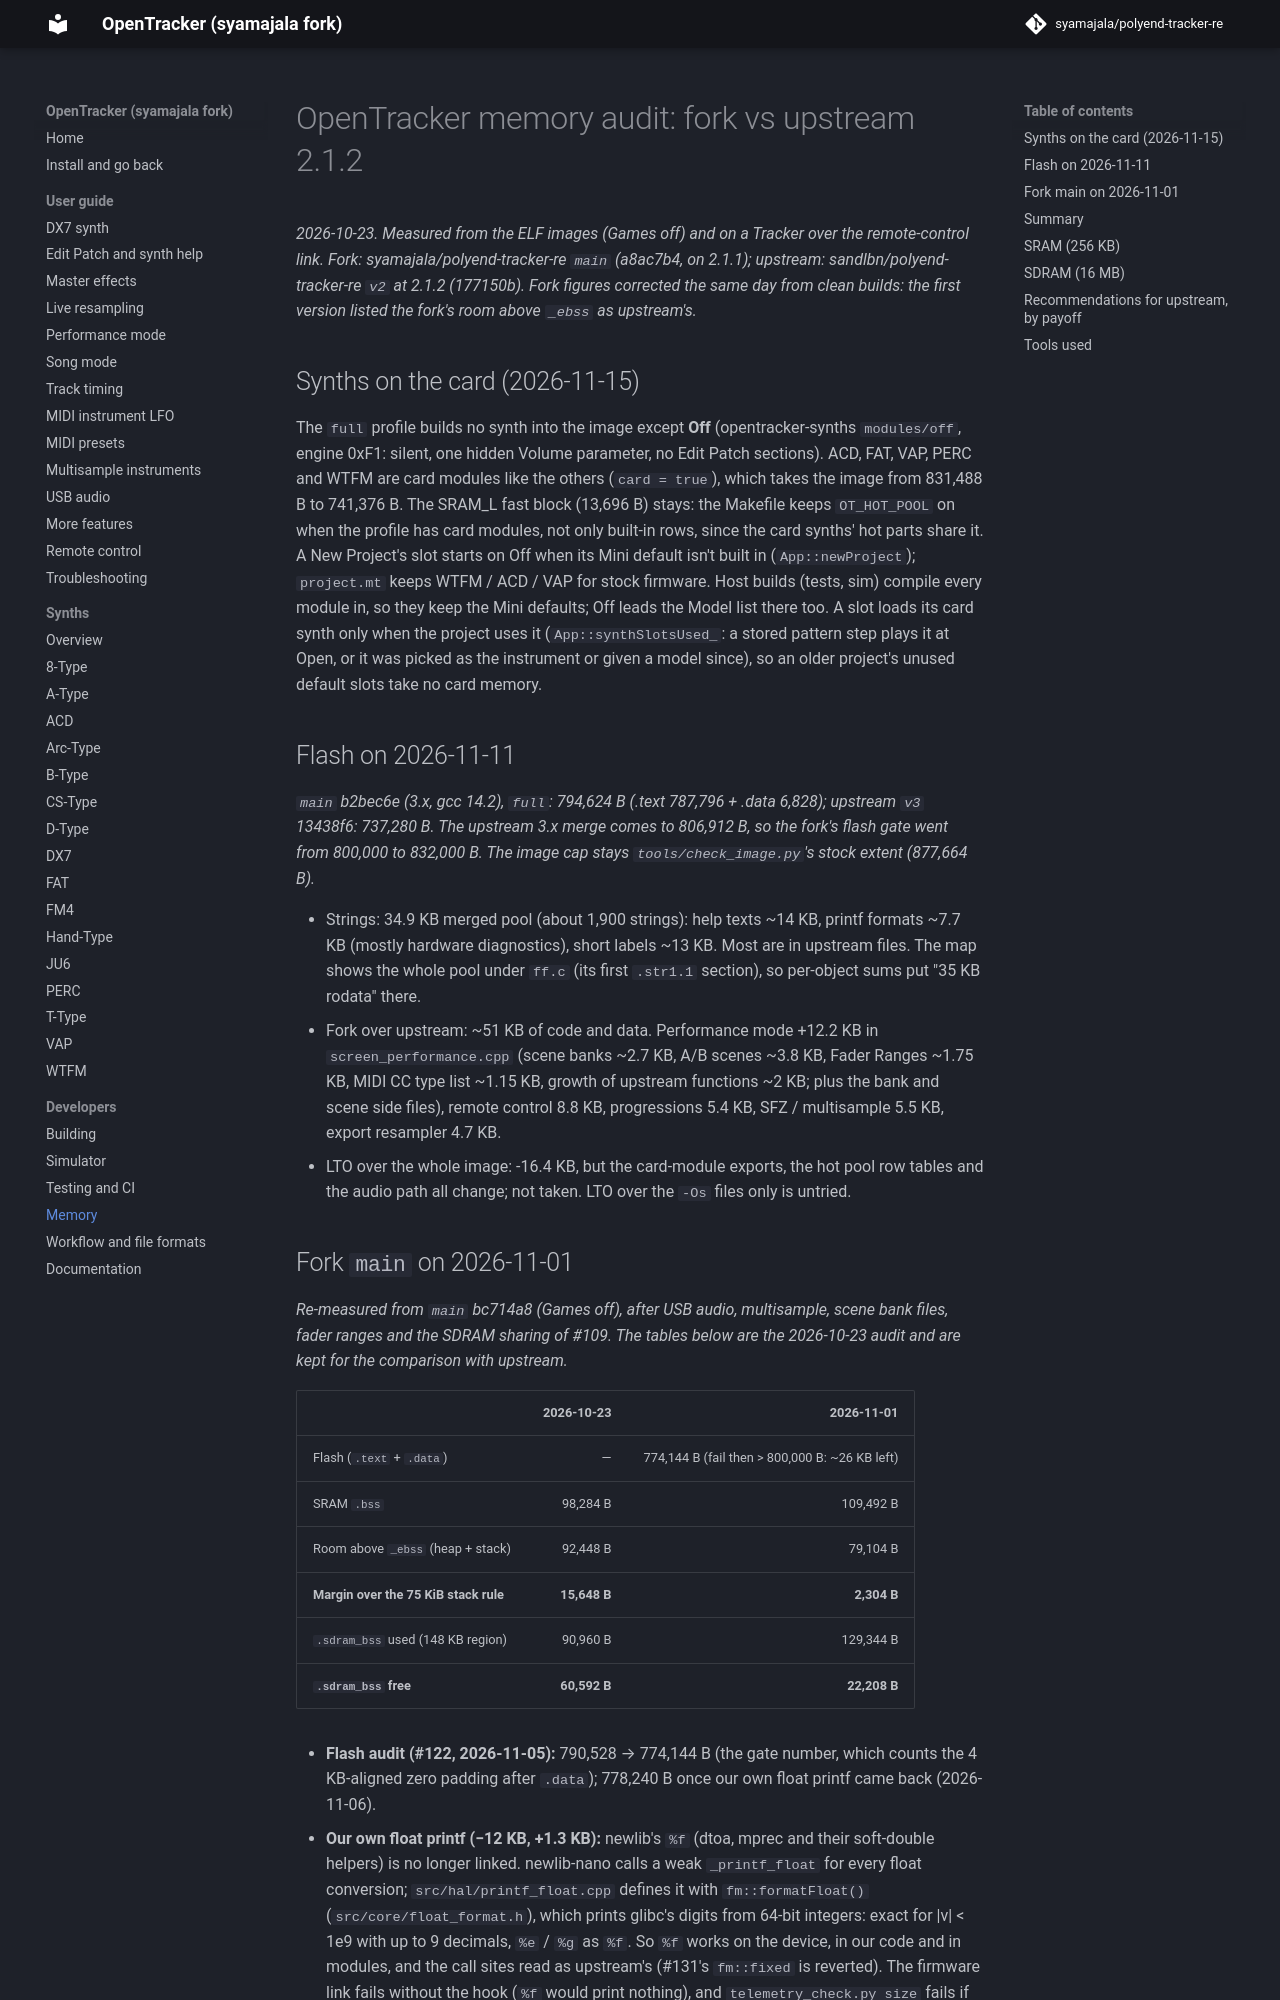

repository: syamajala/polyend-tracker-re · page: dev/dev/memory/index.html · generator: mkdocs

# OpenTracker memory audit: fork vs upstream 2.1.2

*2026-10-23. Measured from the ELF images (Games off) and on a Tracker over
the remote-control link. Fork: syamajala/polyend-tracker-re `main` (a8ac7b4,
on 2.1.1); upstream: sandlbn/polyend-tracker-re `v2` at 2.1.2 (177150b).
Fork figures corrected the same day from clean builds: the first version
listed the fork's room above `_ebss` as upstream's.*

## Synths on the card (2026-11-15)

The `full` profile builds no synth into the image except **Off** (opentracker-synths
`modules/off`, engine 0xF1: silent, one hidden Volume parameter, no Edit Patch sections).
ACD, FAT, VAP, PERC and WTFM are card modules like the others (`card = true`), which takes
the image from 831,488 B to 741,376 B. The SRAM_L fast block (13,696 B) stays: the Makefile
keeps `OT_HOT_POOL` on when the profile has card modules, not only built-in rows, since the
card synths' hot parts share it. A New Project's slot starts on Off when its Mini default
isn't built in (`App::newProject`); `project.mt` keeps WTFM / ACD / VAP for stock firmware.
Host builds (tests, sim) compile every module in, so they keep the Mini defaults; Off leads
the Model list there too. A slot loads its card synth only when the project uses it
(`App::synthSlotsUsed_`: a stored pattern step plays it at Open, or it was picked as the
instrument or given a model since), so an older project's unused default slots take no card
memory.

## Flash on 2026-11-11

*`main` b2bec6e (3.x, gcc 14.2), `full`: 794,624 B (.text 787,796 + .data
6,828); upstream `v3` 13438f6: 737,280 B. The upstream 3.x merge comes to
806,912 B, so the fork's flash gate went from 800,000 to 832,000 B. The image
cap stays `tools/check_image.py`'s stock extent (877,664 B).*

- Strings: 34.9 KB merged pool (about 1,900 strings): help texts ~14 KB,
  printf formats ~7.7 KB (mostly hardware diagnostics), short labels ~13 KB.
  Most are in upstream files. The map shows the whole pool under `ff.c` (its
  first `.str1.1` section), so per-object sums put "35 KB rodata" there.
- Fork over upstream: ~51 KB of code and data. Performance mode +12.2 KB in
  `screen_performance.cpp` (scene banks ~2.7 KB, A/B scenes ~3.8 KB, Fader
  Ranges ~1.75 KB, MIDI CC type list ~1.15 KB, growth of upstream functions
  ~2 KB; plus the bank and scene side files), remote control 8.8 KB,
  progressions 5.4 KB, SFZ / multisample 5.5 KB, export resampler 4.7 KB.
- LTO over the whole image: -16.4 KB, but the card-module exports, the hot pool
  row tables and the audio path all change; not taken. LTO over the `-Os` files
  only is untried.
